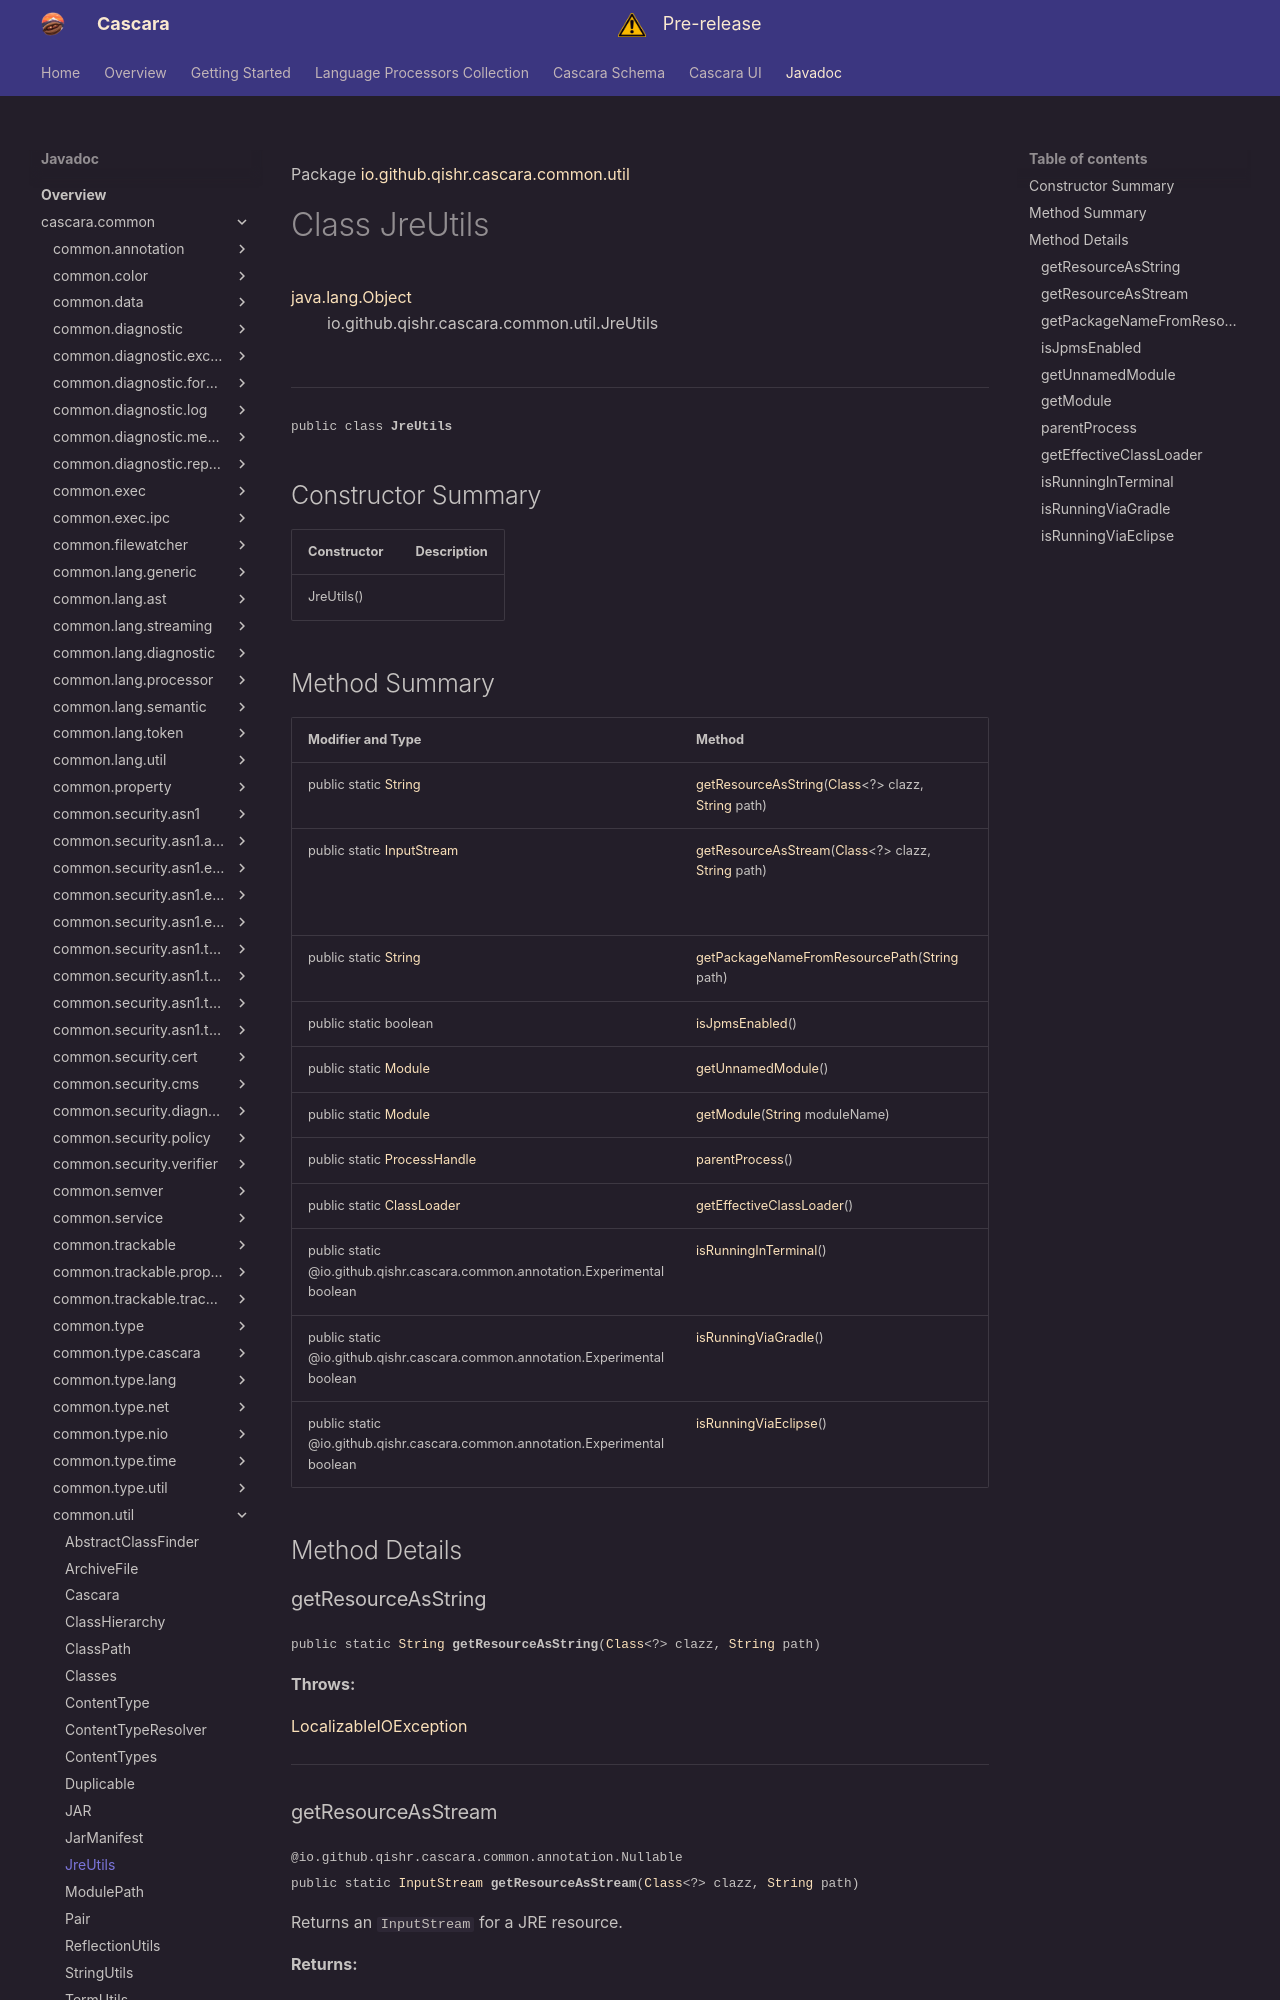

repository: qishr/qishr.github.io · page: javadoc/latest/cascara.common/io/github/qishr/cascara/common/util/JreUtils/index.html · generator: mkdocs

Package [io.github.qishr.cascara.common.util](index.md)

# Class JreUtils
[java.lang.Object](https://docs.oracle.com/en/java/javase/24/docs/api/java.base/java/lang/Object.html)<br/>
        io.github.qishr.cascara.common.util.JreUtils<br/>
<br/>

----

<span style="font-family: monospace; font-size: 80%;">public class __JreUtils__</span>


## Constructor Summary

| Constructor | Description |
|-------------|-------------|
| JreUtils()  |             |
